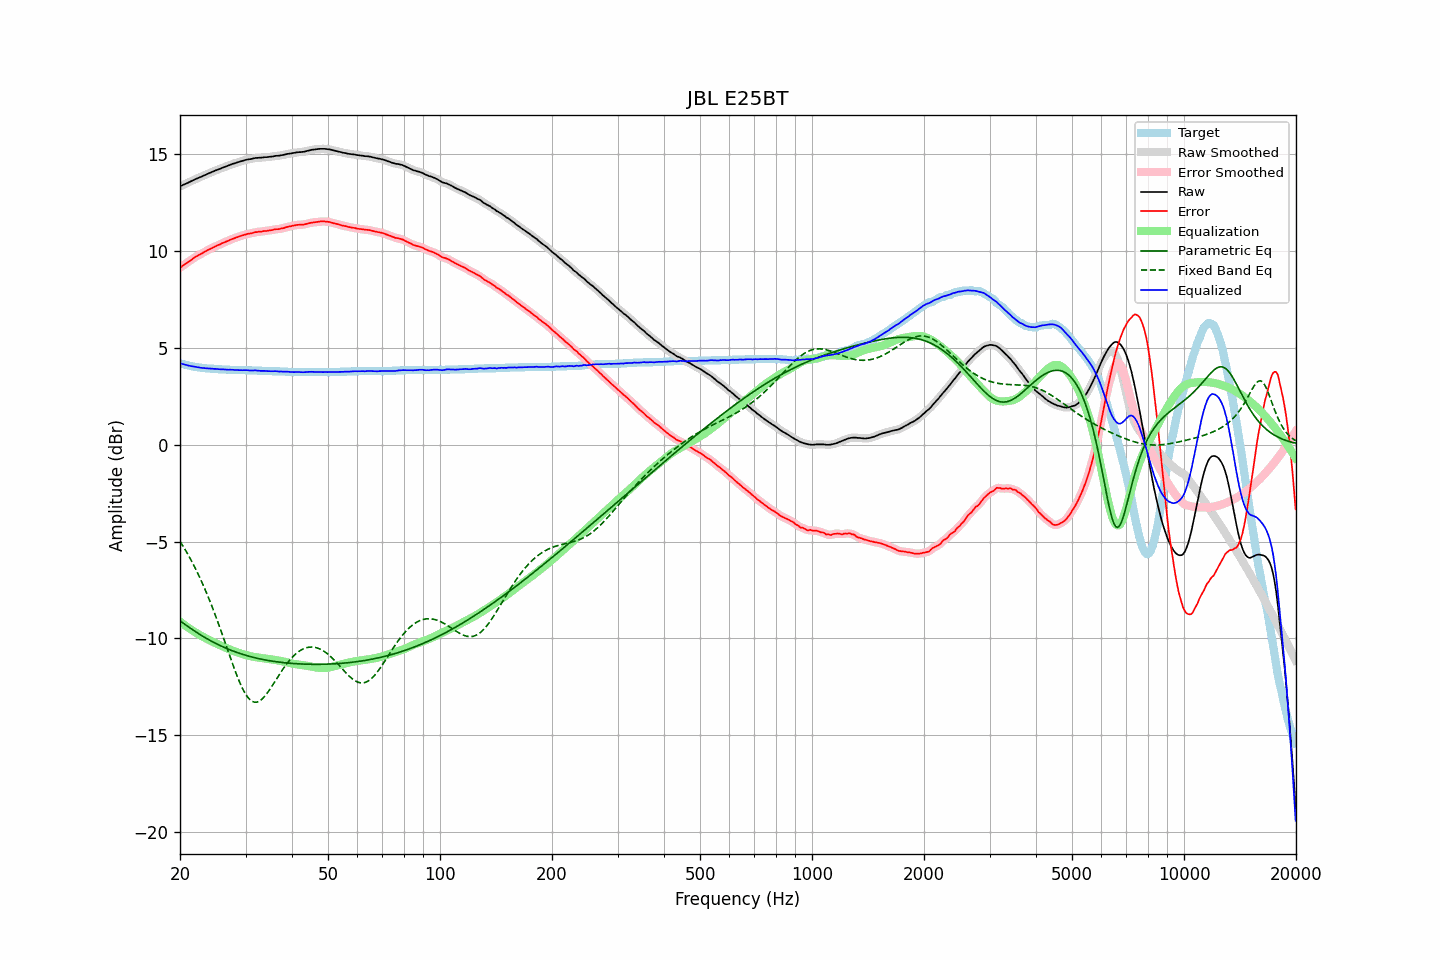

Data behind this chart, as committed beside it:
frequency, raw, error, smoothed, error_smoothed, equalization, parametric_eq, fixed_band_eq, equalized_raw, equalized_smoothed, target
20.00, 13.34, 9.13, 13.34, 9.13, -9.13, -9.09, -4.99, 4.21, 4.21, 4.21
20.20, 13.38, 9.20, 13.38, 9.20, -9.19, -9.15, -5.12, 4.19, 4.19, 4.18
20.40, 13.42, 9.26, 13.42, 9.26, -9.26, -9.21, -5.25, 4.16, 4.16, 4.16
20.61, 13.46, 9.32, 13.46, 9.32, -9.32, -9.27, -5.39, 4.14, 4.14, 4.14
20.81, 13.49, 9.37, 13.49, 9.37, -9.38, -9.33, -5.53, 4.11, 4.11, 4.12
21.02, 13.53, 9.43, 13.53, 9.43, -9.44, -9.39, -5.67, 4.09, 4.09, 4.10
21.23, 13.57, 9.49, 13.57, 9.49, -9.49, -9.45, -5.82, 4.08, 4.07, 4.08
21.44, 13.61, 9.55, 13.61, 9.55, -9.55, -9.50, -5.97, 4.06, 4.06, 4.06
21.66, 13.65, 9.61, 13.65, 9.61, -9.61, -9.56, -6.13, 4.04, 4.05, 4.04
21.87, 13.69, 9.66, 13.69, 9.66, -9.66, -9.62, -6.29, 4.03, 4.03, 4.03
22.09, 13.73, 9.72, 13.73, 9.72, -9.71, -9.67, -6.46, 4.02, 4.02, 4.01
22.31, 13.76, 9.76, 13.76, 9.76, -9.76, -9.72, -6.63, 4.00, 4.00, 4.00
22.54, 13.80, 9.81, 13.80, 9.81, -9.81, -9.78, -6.80, 3.99, 3.99, 3.99
22.76, 13.83, 9.85, 13.83, 9.85, -9.86, -9.83, -6.98, 3.97, 3.98, 3.98
22.99, 13.87, 9.90, 13.87, 9.90, -9.90, -9.88, -7.17, 3.97, 3.97, 3.97
23.22, 13.91, 9.95, 13.91, 9.95, -9.95, -9.93, -7.36, 3.96, 3.96, 3.96
23.45, 13.94, 9.99, 13.94, 9.99, -9.99, -9.98, -7.55, 3.95, 3.95, 3.95
23.69, 13.98, 10.04, 13.98, 10.04, -10.04, -10.03, -7.75, 3.94, 3.94, 3.94
23.92, 14.02, 10.08, 14.02, 10.08, -10.08, -10.07, -7.95, 3.94, 3.94, 3.94
24.16, 14.05, 10.12, 14.05, 10.12, -10.12, -10.12, -8.16, 3.93, 3.93, 3.93
24.40, 14.09, 10.16, 14.09, 10.16, -10.16, -10.16, -8.37, 3.93, 3.93, 3.93
24.65, 14.12, 10.20, 14.12, 10.20, -10.20, -10.21, -8.59, 3.92, 3.92, 3.92
24.89, 14.16, 10.24, 14.16, 10.24, -10.24, -10.25, -8.81, 3.92, 3.92, 3.92
25.14, 14.19, 10.28, 14.19, 10.28, -10.28, -10.29, -9.03, 3.91, 3.91, 3.91
25.39, 14.22, 10.32, 14.22, 10.32, -10.32, -10.33, -9.26, 3.90, 3.90, 3.90
25.65, 14.25, 10.35, 14.25, 10.36, -10.36, -10.37, -9.49, 3.89, 3.90, 3.90
25.91, 14.29, 10.40, 14.29, 10.39, -10.39, -10.41, -9.72, 3.90, 3.89, 3.89
26.16, 14.32, 10.43, 14.32, 10.43, -10.43, -10.45, -9.96, 3.89, 3.89, 3.89
26.43, 14.35, 10.46, 14.35, 10.46, -10.47, -10.48, -10.20, 3.88, 3.88, 3.89
26.69, 14.38, 10.50, 14.38, 10.50, -10.50, -10.52, -10.44, 3.88, 3.88, 3.88
26.96, 14.41, 10.53, 14.41, 10.54, -10.54, -10.55, -10.68, 3.87, 3.88, 3.88
27.23, 14.45, 10.58, 14.45, 10.57, -10.57, -10.59, -10.92, 3.88, 3.88, 3.87
27.50, 14.48, 10.61, 14.48, 10.61, -10.61, -10.62, -11.15, 3.87, 3.87, 3.87
27.77, 14.51, 10.64, 14.51, 10.64, -10.64, -10.65, -11.38, 3.87, 3.87, 3.87
28.05, 14.53, 10.67, 14.53, 10.67, -10.67, -10.68, -11.61, 3.86, 3.86, 3.86
28.33, 14.56, 10.70, 14.56, 10.70, -10.70, -10.71, -11.83, 3.86, 3.86, 3.86
28.62, 14.59, 10.73, 14.59, 10.73, -10.73, -10.74, -12.04, 3.86, 3.85, 3.86
28.90, 14.61, 10.76, 14.61, 10.76, -10.76, -10.77, -12.24, 3.85, 3.85, 3.85
29.19, 14.64, 10.79, 14.64, 10.79, -10.79, -10.80, -12.43, 3.85, 3.85, 3.85
29.48, 14.66, 10.81, 14.66, 10.81, -10.81, -10.82, -12.61, 3.85, 3.85, 3.85
29.78, 14.69, 10.84, 14.69, 10.84, -10.84, -10.85, -12.76, 3.85, 3.85, 3.85
30.08, 14.71, 10.86, 14.71, 10.86, -10.86, -10.87, -12.90, 3.85, 3.85, 3.85
30.38, 14.73, 10.89, 14.73, 10.88, -10.88, -10.90, -13.02, 3.85, 3.85, 3.84
30.68, 14.74, 10.90, 14.74, 10.90, -10.90, -10.92, -13.12, 3.84, 3.84, 3.84
30.99, 14.75, 10.91, 14.75, 10.92, -10.92, -10.94, -13.20, 3.83, 3.83, 3.84
31.30, 14.77, 10.93, 14.77, 10.94, -10.94, -10.97, -13.25, 3.83, 3.83, 3.84
31.61, 14.79, 10.96, 14.79, 10.96, -10.95, -10.99, -13.28, 3.84, 3.83, 3.83
31.93, 14.81, 10.98, 14.80, 10.98, -10.97, -11.01, -13.29, 3.84, 3.84, 3.83
32.24, 14.81, 10.98, 14.81, 10.99, -10.98, -11.03, -13.28, 3.83, 3.83, 3.83
32.57, 14.82, 11.00, 14.82, 10.99, -10.99, -11.04, -13.25, 3.83, 3.82, 3.82
32.89, 14.82, 11.00, 14.82, 11.00, -11.01, -11.06, -13.20, 3.81, 3.82, 3.82
33.22, 14.83, 11.01, 14.83, 11.02, -11.02, -11.08, -13.14, 3.81, 3.81, 3.82
33.55, 14.84, 11.03, 14.84, 11.02, -11.03, -11.10, -13.05, 3.81, 3.81, 3.81
33.89, 14.85, 11.04, 14.85, 11.04, -11.04, -11.11, -12.96, 3.81, 3.81, 3.81
34.23, 14.85, 11.04, 14.85, 11.05, -11.05, -11.13, -12.85, 3.80, 3.81, 3.81
34.57, 14.86, 11.06, 14.86, 11.06, -11.06, -11.14, -12.74, 3.80, 3.80, 3.80
34.92, 14.87, 11.07, 14.87, 11.07, -11.07, -11.16, -12.62, 3.80, 3.80, 3.80
35.27, 14.88, 11.08, 14.88, 11.09, -11.08, -11.17, -12.49, 3.80, 3.80, 3.80
35.62, 14.89, 11.10, 14.89, 11.10, -11.10, -11.18, -12.36, 3.79, 3.80, 3.79
35.97, 14.91, 11.12, 14.91, 11.12, -11.11, -11.19, -12.23, 3.80, 3.80, 3.79
... 635 more rows
